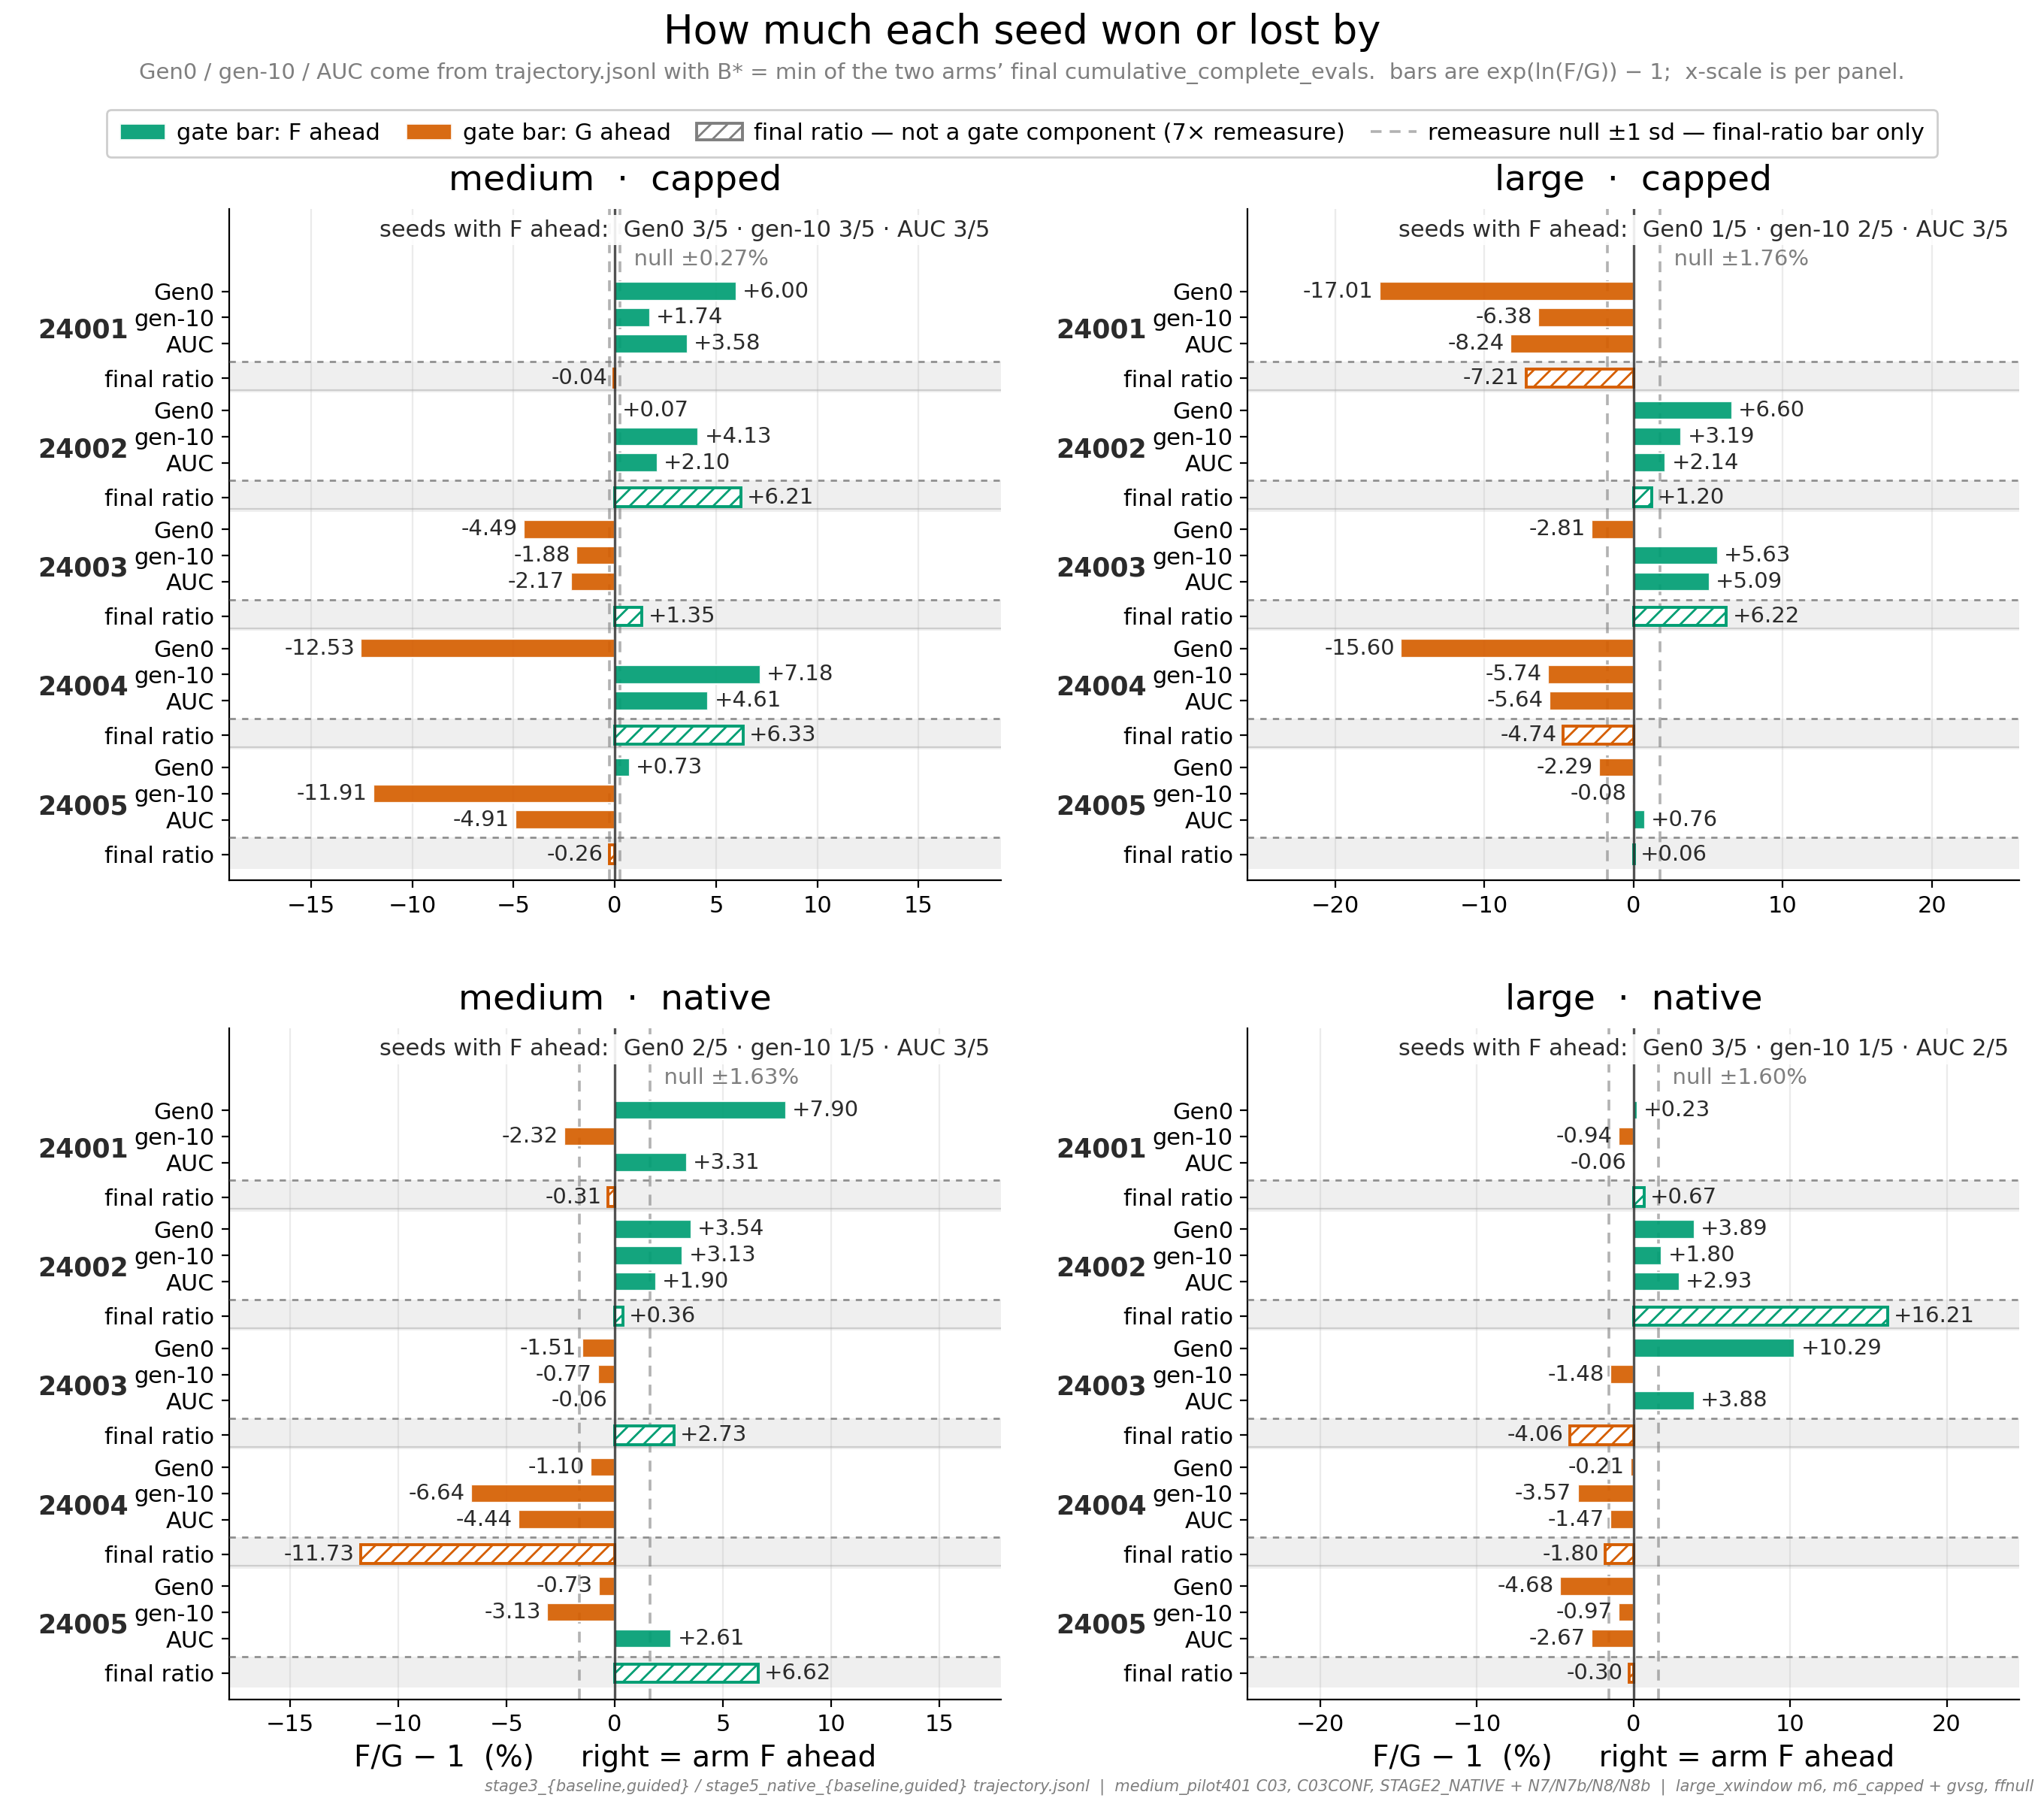

Write the Python code that produced this figure.
"""P12 -- how much each seed won or lost by, per criterion, per block.

The gate is scored as counts, which answers "how many seeds" but not "by how
much". This figure answers the second question: one diverging bar per criterion
per seed, zero centred, right = arm F ahead, every value labelled.

Three of the four bars are the gate's sub-criteria (Gen0, gen-10, AUC), all read
off trajectory.jsonl with B* = min of the two arms' final
cumulative_complete_evals. The fourth bar is the final champion ratio. It is set
apart -- own fill, own divider, own shaded row -- because it is *not* a gate
component and it is the only one of the four measured through the 7x champion
remeasure path.

That distinction is what the faint null rule is for. The cross-window G/G' and
F/F' nulls measure the remeasure instrument, so they bound the final-ratio bar
and nothing else; the three trajectory criteria never touch that path. On large
the null sits near +/-1.8 %, which is the size of several of the bars next to it.

Run on the HOST (matplotlib 3.8.2). Idempotent: no timestamps, no randomness.
"""
from __future__ import annotations

import math
from statistics import median

from matplotlib.lines import Line2D
from matplotlib.patches import Patch

import common
from common import CAT_COLOR, C_GREY, C_LIGHT, SEEDS

INK = "#2B2B2B"
C_WIN = CAT_COLOR["better"]
C_LOSS = CAT_COLOR["worse"]

CRIT = ["Gen0", "gen-10", "AUC"]
# y is inverted below, so a larger offset sits lower on the page: the three gate
# rows read top-to-bottom, then the divider, then the non-gate row.
OFFS = [-0.33, -0.11, 0.11]
OFF_RATIO = 0.40
DIVIDER = 0.26
BAR_H = 0.155


# --------------------------------------------------------------------------
# data
# --------------------------------------------------------------------------
def gate_ratios(level, shape, seed):
    """(Gen0, gen-10, AUC) F/G ratios for one seed."""
    rg = common.traj(level, "G", seed, shape)
    rf = common.traj(level, "F", seed, shape)
    b = min(rg[-1]["cumulative_complete_evals"],
            rf[-1]["cumulative_complete_evals"])
    return (common.gen0(rf) / common.gen0(rg),
            common.gen10(rf) / common.gen10(rg),
            common.auc(rf, b) / common.auc(rg, b)), b


def medium_capped_final():
    a, b = common.cell_per_seed("C03_"), common.cell_per_seed("C03CONF_")
    return {s: 0.5 * (a[s]["mean_ln"] + b[s]["mean_ln"]) for s in SEEDS}


def medium_native_final():
    c = common.cell_per_seed("STAGE2_NATIVE_")
    return {s: c[s]["mean_ln"] for s in SEEDS}


def large_final(cell):
    """large cells carry a different schema -- no ['mean_ln'] here."""
    c = common.cell_per_seed(cell, root=common.XWIN)
    return {s: c[s]["canonical_endpoint_ln_F_over_G"] for s in SEEDS}


def medium_null_sds(gg, ff):
    a, b = common.cell_per_seed(gg), common.cell_per_seed(ff)
    return [a[s]["sample_sd"] for s in SEEDS] + [b[s]["sample_sd"] for s in SEEDS]


def large_null_sds(gg, ff):
    a = common.cell_per_seed(gg, root=common.XWIN)
    b = common.cell_per_seed(ff, root=common.XWIN)
    return ([a[s]["sample_sd_ln_F_over_G"] for s in SEEDS]
            + [b[s]["sample_sd_ln_F_over_G"] for s in SEEDS])


BLOCKS = [
    dict(key="medium capped", title="medium  ·  capped", level="capped",
         shape="medium", truth=(3, 3, 3), final=medium_capped_final(),
         nulls=medium_null_sds("N7_GVSG_", "N7b_FFNULL_")),
    dict(key="large capped", title="large  ·  capped", level="capped",
         shape="large", truth=(1, 2, 3), final=large_final("m6_capped"),
         nulls=large_null_sds("gvsg_capped", "ffnull_capped")),
    dict(key="medium native", title="medium  ·  native", level="native",
         shape="medium", truth=(2, 1, 3), final=medium_native_final(),
         nulls=medium_null_sds("N8_NATIVE_GVSG_", "N8b_NATIVE_FFNULL_")),
    dict(key="large native", title="large  ·  native", level="native",
         shape="large", truth=(3, 1, 2), final=large_final("m6"),
         nulls=large_null_sds("gvsg_native", "ffnull_native")),
]

for b in BLOCKS:
    b["ratios"], b["budget"] = {}, {}
    for s in SEEDS:
        b["ratios"][s], b["budget"][s] = gate_ratios(b["level"], b["shape"], s)
    # percent, exp(ln(F/G)) - 1, which for a ratio r is simply r - 1
    b["pct"] = {s: [100.0 * (r - 1.0) for r in b["ratios"][s]] for s in SEEDS}
    b["final_pct"] = {s: 100.0 * (math.exp(b["final"][s]) - 1.0) for s in SEEDS}
    b["counts"] = tuple(sum(1 for s in SEEDS if b["ratios"][s][j] > 1.0)
                        for j in range(3))
    b["null_pct"] = 100.0 * (math.exp(median(b["nulls"])) - 1.0)


# --------------------------------------------------------------------------
# figure
# --------------------------------------------------------------------------
fig, axes = common.new_fig(2, 2, figsize=(13.6, 12.0))
AX = [axes[0][0], axes[0][1], axes[1][0], axes[1][1]]

BBOX = dict(fc="white", ec="none", alpha=0.90, pad=2.0)

for ax, blk in zip(AX, BLOCKS):
    vals = [v for s in SEEDS for v in blk["pct"][s]] \
        + [blk["final_pct"][s] for s in SEEDS]
    xlim = 1.52 * max(abs(v) for v in vals)

    # null rule: bounds the final-ratio bar only (see module docstring)
    for sign in (-1, +1):
        ax.axvline(sign * blk["null_pct"], color=C_GREY, lw=1.3, alpha=0.60,
                   ls=(0, (4, 3)), zorder=1)
    ax.text(blk["null_pct"], -0.60, "  null ±%.2f%%" % blk["null_pct"],
            ha="left", va="center", fontsize=10.5, color=C_GREY, zorder=8)

    yticks, ylabels = [], []
    for i, s in enumerate(SEEDS):
        # the non-gate row, shaded and fenced off from the three gate rows
        ax.axhspan(i + DIVIDER, i + 0.52, color=C_LIGHT, alpha=0.45, lw=0,
                   zorder=0)
        ax.plot([-xlim, xlim], [i + DIVIDER] * 2, color=C_GREY, lw=1.0,
                ls=(0, (3, 3)), alpha=0.85, zorder=4)
        if i:
            ax.axhline(i - 0.5, color=C_GREY, lw=0.8, alpha=0.30, zorder=1)

        rows = [(OFFS[j], blk["pct"][s][j], CRIT[j], False) for j in range(3)]
        rows.append((OFF_RATIO, blk["final_pct"][s], "final ratio", True))
        for off, v, name, is_ratio in rows:
            y = i + off
            col = C_WIN if v > 0 else C_LOSS
            if is_ratio:
                ax.barh(y, v, height=BAR_H, facecolor="white", edgecolor=col,
                        linewidth=1.4, hatch="///", zorder=5)
            else:
                ax.barh(y, v, height=BAR_H, facecolor=col, alpha=0.92,
                        edgecolor="white", linewidth=0.8, zorder=5)
            pad = 0.016 * xlim
            ax.text(v + (pad if v > 0 else -pad), y, "%+.2f" % v,
                    ha="left" if v > 0 else "right", va="center",
                    fontsize=10.5, color=INK, zorder=6)
            yticks.append(y)
            ylabels.append(name)

    ax.axvline(0.0, color=INK, lw=1.2, alpha=0.8, zorder=5)
    ax.set_yticks(yticks)
    ax.set_yticklabels(ylabels)
    ax.set_xlim(-xlim, xlim)
    ax.set_ylim(4.62, -1.02)          # inverted: 24001 on top, headroom above
    ax.tick_params(axis="both", labelsize=11)
    ax.grid(axis="y", visible=False)
    ax.set_title(blk["title"], pad=9)

    for i, s in enumerate(SEEDS):
        ax.text(-0.248, i, str(s), transform=ax.get_yaxis_transform(),
                ha="left", va="center", fontsize=12.5, color=INK,
                fontweight="bold", clip_on=False)

    ax.text(0.986, 0.985,
            "seeds with F ahead:  Gen0 %d/5 · gen-10 %d/5 · AUC %d/5"
            % blk["counts"], transform=ax.transAxes, ha="right", va="top",
            fontsize=11, color=INK, zorder=8, bbox=BBOX)

AX[2].set_xlabel("F/G − 1  (%)     right = arm F ahead")
AX[3].set_xlabel("F/G − 1  (%)     right = arm F ahead")

handles = [
    Patch(facecolor=C_WIN, alpha=0.92, edgecolor="white"),
    Patch(facecolor=C_LOSS, alpha=0.92, edgecolor="white"),
    Patch(facecolor="white", edgecolor=C_GREY, hatch="///", linewidth=1.4),
    Line2D([], [], color=C_GREY, lw=1.3, ls=(0, (4, 3)), alpha=0.60),
]
labels = [
    "gate bar: F ahead",
    "gate bar: G ahead",
    "final ratio — not a gate component (7× remeasure)",
    "remeasure null ±1 sd — final-ratio bar only",
]
fig.legend(handles, labels, loc="upper center", bbox_to_anchor=(0.5, 0.9455),
           ncol=4, frameon=True, framealpha=0.95, fontsize=11,
           handletextpad=0.5, columnspacing=1.1, borderpad=0.55)

fig.suptitle("How much each seed won or lost by", y=0.993, fontsize=19)
fig.text(0.5, 0.9655,
         "Gen0 / gen-10 / AUC come from trajectory.jsonl with "
         "B* = min of the two arms’ final cumulative_complete_evals.  "
         "bars are exp(ln(F/G)) − 1;  x-scale is per panel.",
         ha="center", va="top", fontsize=10.5, color=C_GREY, linespacing=1.4)

common.provenance(fig, "stage3_{baseline,guided} / stage5_native_{baseline,guided} "
                       "trajectory.jsonl  |  medium_pilot401 C03, C03CONF, "
                       "STAGE2_NATIVE + N7/N7b/N8/N8b  |  large_xwindow m6, "
                       "m6_capped + gvsg, ffnull")
fig.subplots_adjust(left=0.112, right=0.988, top=0.884, bottom=0.058,
                    hspace=0.22, wspace=0.32)


# --------------------------------------------------------------------------
# layout check: every text / legend bbox against the canvas and against itself
# --------------------------------------------------------------------------
def _on_view_ticklabels(a):
    """Only the tick labels matplotlib actually draws (the locator can emit
    ticks outside the view limits; those Text objects keep stale positions and
    would show up as phantom collisions)."""
    out = []
    for axis, lim in ((a.xaxis, a.get_xlim()), (a.yaxis, a.get_ylim())):
        lo, hi = sorted(lim)
        for tk in axis.get_major_ticks():
            if lo - 1e-12 <= tk.get_loc() <= hi + 1e-12:
                out.append(tk.label1)
    return out


def _layout_report(figure):
    figure.canvas.draw()
    rend = figure.canvas.get_renderer()
    texts, boxes, ticks = [], [], []
    for t in figure.texts:
        texts.append(t)
    for a in figure.axes:
        texts.append(a.title)
        texts.append(a.xaxis.label)
        texts.append(a.yaxis.label)
        tl = _on_view_ticklabels(a)
        ticks.extend(tl)
        texts.extend(tl)
        texts.extend(a.texts)
        if a.get_legend() is not None:
            boxes.append(a.get_legend())
            texts.extend(a.get_legend().get_texts())
    for lg in figure.legends:
        boxes.append(lg)
        texts.extend(lg.get_texts())
    texts = [t for t in texts if t.get_visible() and t.get_text().strip()]

    small = [t.get_text() for t in ticks
             if t.get_visible() and t.get_text().strip() and t.get_fontsize() < 11]

    canvas = figure.bbox
    ext = []
    for a in texts + boxes:
        try:
            ext.append((a, a.get_window_extent(rend)))
        except TypeError:
            ext.append((a, a.get_window_extent()))
    over = [a for a, bb in ext
            if bb.x0 < canvas.x0 - 0.5 or bb.y0 < canvas.y0 - 0.5
            or bb.x1 > canvas.x1 + 0.5 or bb.y1 > canvas.y1 + 0.5]

    tex = [(t, bb) for t, bb in ext if t in texts]
    pairs = []
    for i in range(len(tex)):
        for j in range(i + 1, len(tex)):
            a, b = tex[i][1], tex[j][1]
            w = min(a.x1, b.x1) - max(a.x0, b.x0)
            h = min(a.y1, b.y1) - max(a.y0, b.y0)
            if w > 1.0 and h > 1.0:
                pairs.append(("%r@(%.0f,%.0f)" % (tex[i][0].get_text()[:30],
                                                  a.x0, a.y0),
                              "%r@(%.0f,%.0f)" % (tex[j][0].get_text()[:30],
                                                  b.x0, b.y0), w * h))
    return over, pairs, small


_over, _pairs, _small = _layout_report(fig)
common.save(fig, "p12_win_loss_per_seed.png", tight=False)

# --------------------------------------------------------------------------
# stdout: every number that reached the figure
# --------------------------------------------------------------------------
print("layout: overflow artists: %d, text-pair overlaps: %d, "
      "tick labels < 11pt: %d" % (len(_over), len(_pairs), len(_small)))
for a in _over:
    print("   OVERFLOW %r" % (getattr(a, "get_text", lambda: a)(),))
for p in _pairs:
    print("   OVERLAP  %s / %s  (%.0f px2)" % p)

print()
print("per-seed margins, percent of arm G  (exp(ln(F/G)) - 1)")
for b in BLOCKS:
    print("  %-14s  B* = %s" % (b["key"], [b["budget"][s] for s in SEEDS]))
    for s in SEEDS:
        print("    %d  Gen0 %+8.4f  gen-10 %+8.4f  AUC %+8.4f | final ratio "
              "%+8.4f  (ln %+.6f)"
              % (s, b["pct"][s][0], b["pct"][s][1], b["pct"][s][2],
                 b["final_pct"][s], b["final"][s]))
    print("    counts (F ahead) Gen0 %d/5  gen-10 %d/5  AUC %d/5   "
          "ground truth %d/%d/%d   %s"
          % (b["counts"] + b["truth"]
             + ("MATCH" if b["counts"] == b["truth"] else "*** DISAGREES ***",)))
    print("    block null: 10 per-seed sds, median %.6f -> +/-%.3f %%"
          % (median(b["nulls"]), b["null_pct"]))

print()
print("cross-check against common.gate_counts()")
for b in BLOCKS:
    gc = common.gate_counts(b["level"], b["shape"])
    mine = dict(zip(("gen0", "gen10", "auc"), b["counts"]))
    print("  %-14s %s vs %s  %s" % (b["key"], mine, gc,
                                    "MATCH" if mine == gc else "*** DIFFERS ***"))
